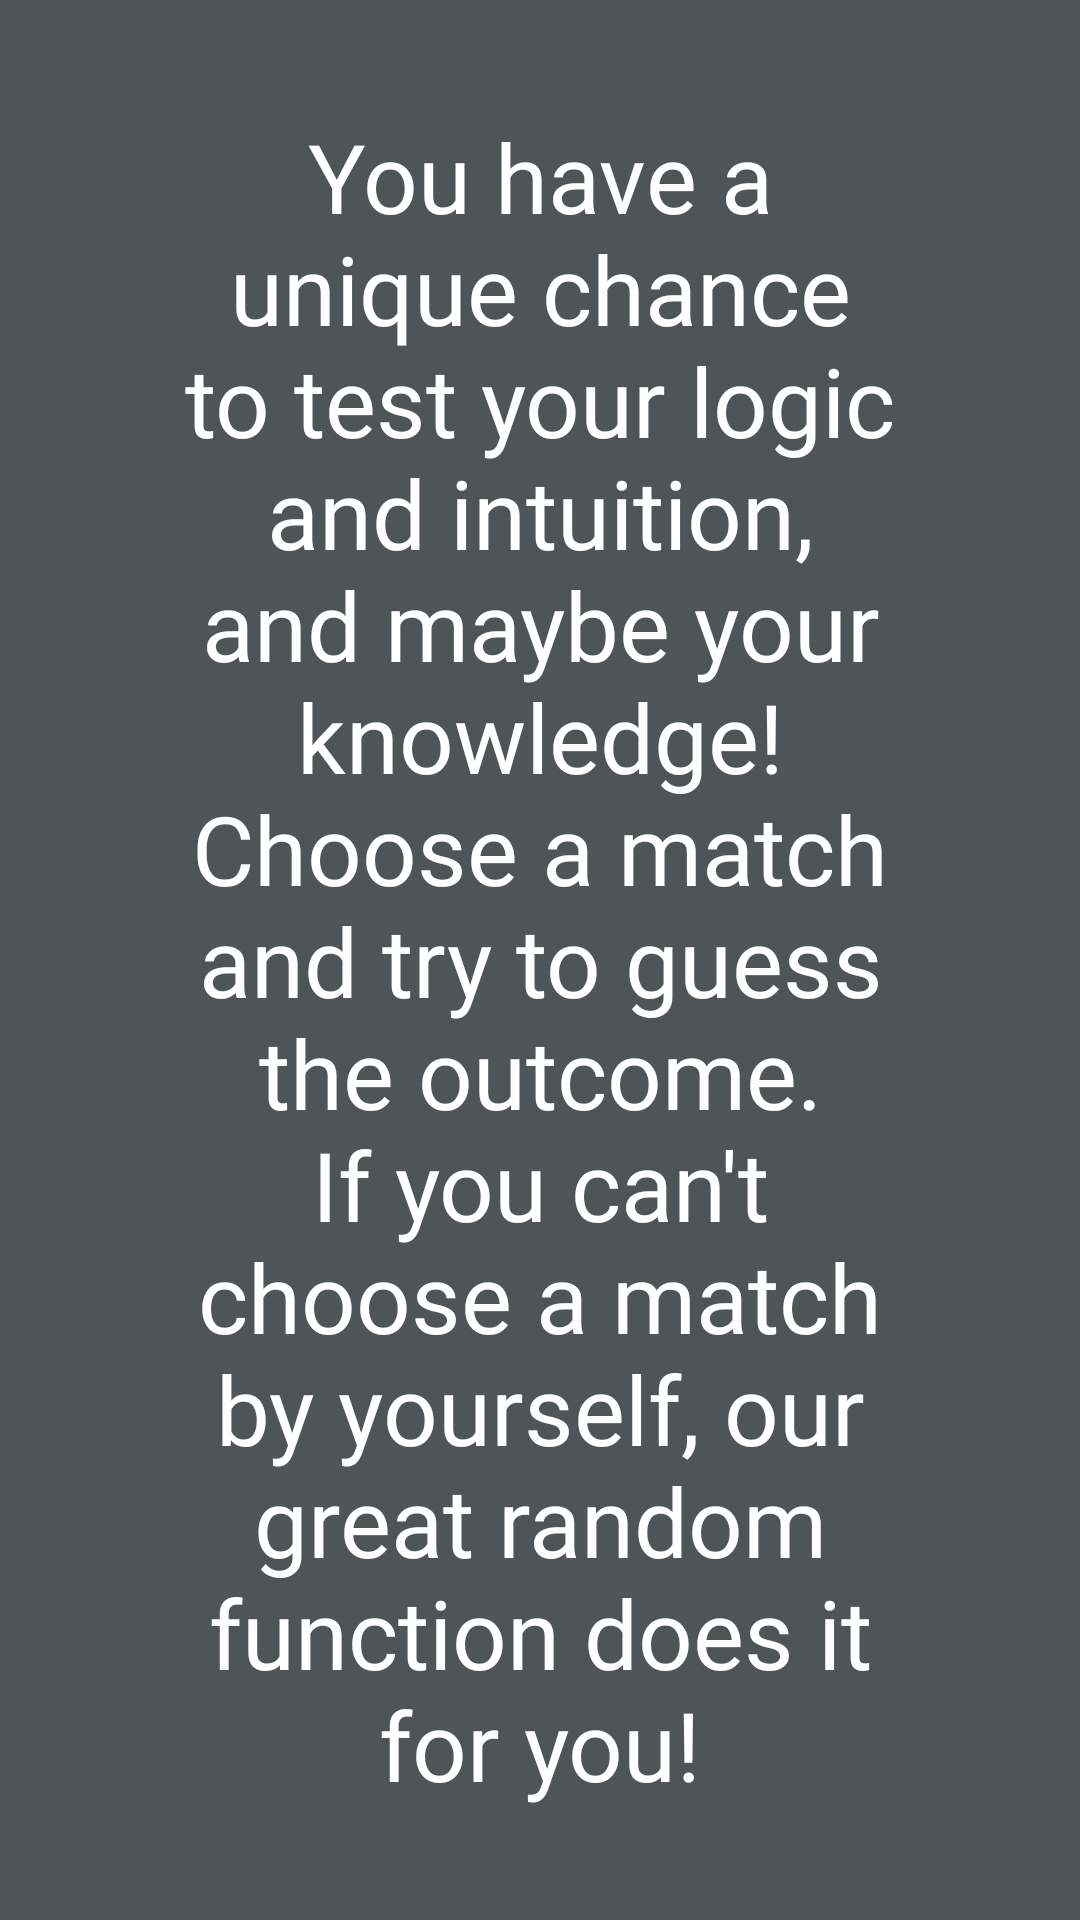

Write the Android layout XML for this screen, with the resource values it uses.
<!-- AndroidManifest.xml: application theme Theme.FootballStatistics -->
<!-- res/layout/fragment_onboarding.xml -->
<?xml version="1.0" encoding="utf-8"?>
<androidx.constraintlayout.widget.ConstraintLayout xmlns:android="http://schemas.android.com/apk/res/android"
    xmlns:app="http://schemas.android.com/apk/res-auto"
    xmlns:tools="http://schemas.android.com/tools"
    android:layout_width="match_parent"
    android:layout_height="match_parent"
    android:background="@color/background"
    tools:context=".ui.onboarding.OnboardingFragment">


    <TextView
        android:id="@+id/btnTVRule2"
        android:layout_width="0dp"
        android:layout_height="wrap_content"
        android:layout_marginStart="57dp"
        android:layout_marginEnd="57dp"
        android:fontFamily="@font/jost_medium"
        android:gravity="center"
        android:text="@string/rule"
        android:textColor="@color/white"
        android:textSize="32sp"
        app:layout_constraintBottom_toBottomOf="parent"
        app:layout_constraintEnd_toEndOf="parent"
        app:layout_constraintStart_toStartOf="parent"
        app:layout_constraintTop_toTopOf="parent" />
</androidx.constraintlayout.widget.ConstraintLayout>
<!-- resources referenced by this layout -->
<resources>
  <color name="background">#4F5556</color>
  <color name="white">#FFFFFFFF</color>
  <string name="rule">You have a unique chance to test your logic and intuition, and maybe your knowledge! Choose a match and try to guess the outcome. If you can\'t choose a match by yourself, our great random function does it for you!</string>
  <style name="Theme.FootballStatistics" parent="Base.Theme.FootballStatistics" />
  <style name="Base.Theme.FootballStatistics" parent="Theme.Material3.DayNight.NoActionBar">
          <item name="colorPrimaryVariant">@color/background</item>
          <item name="android:statusBarColor">?attr/colorPrimaryVariant</item>
          
          
      </style>
</resources>
